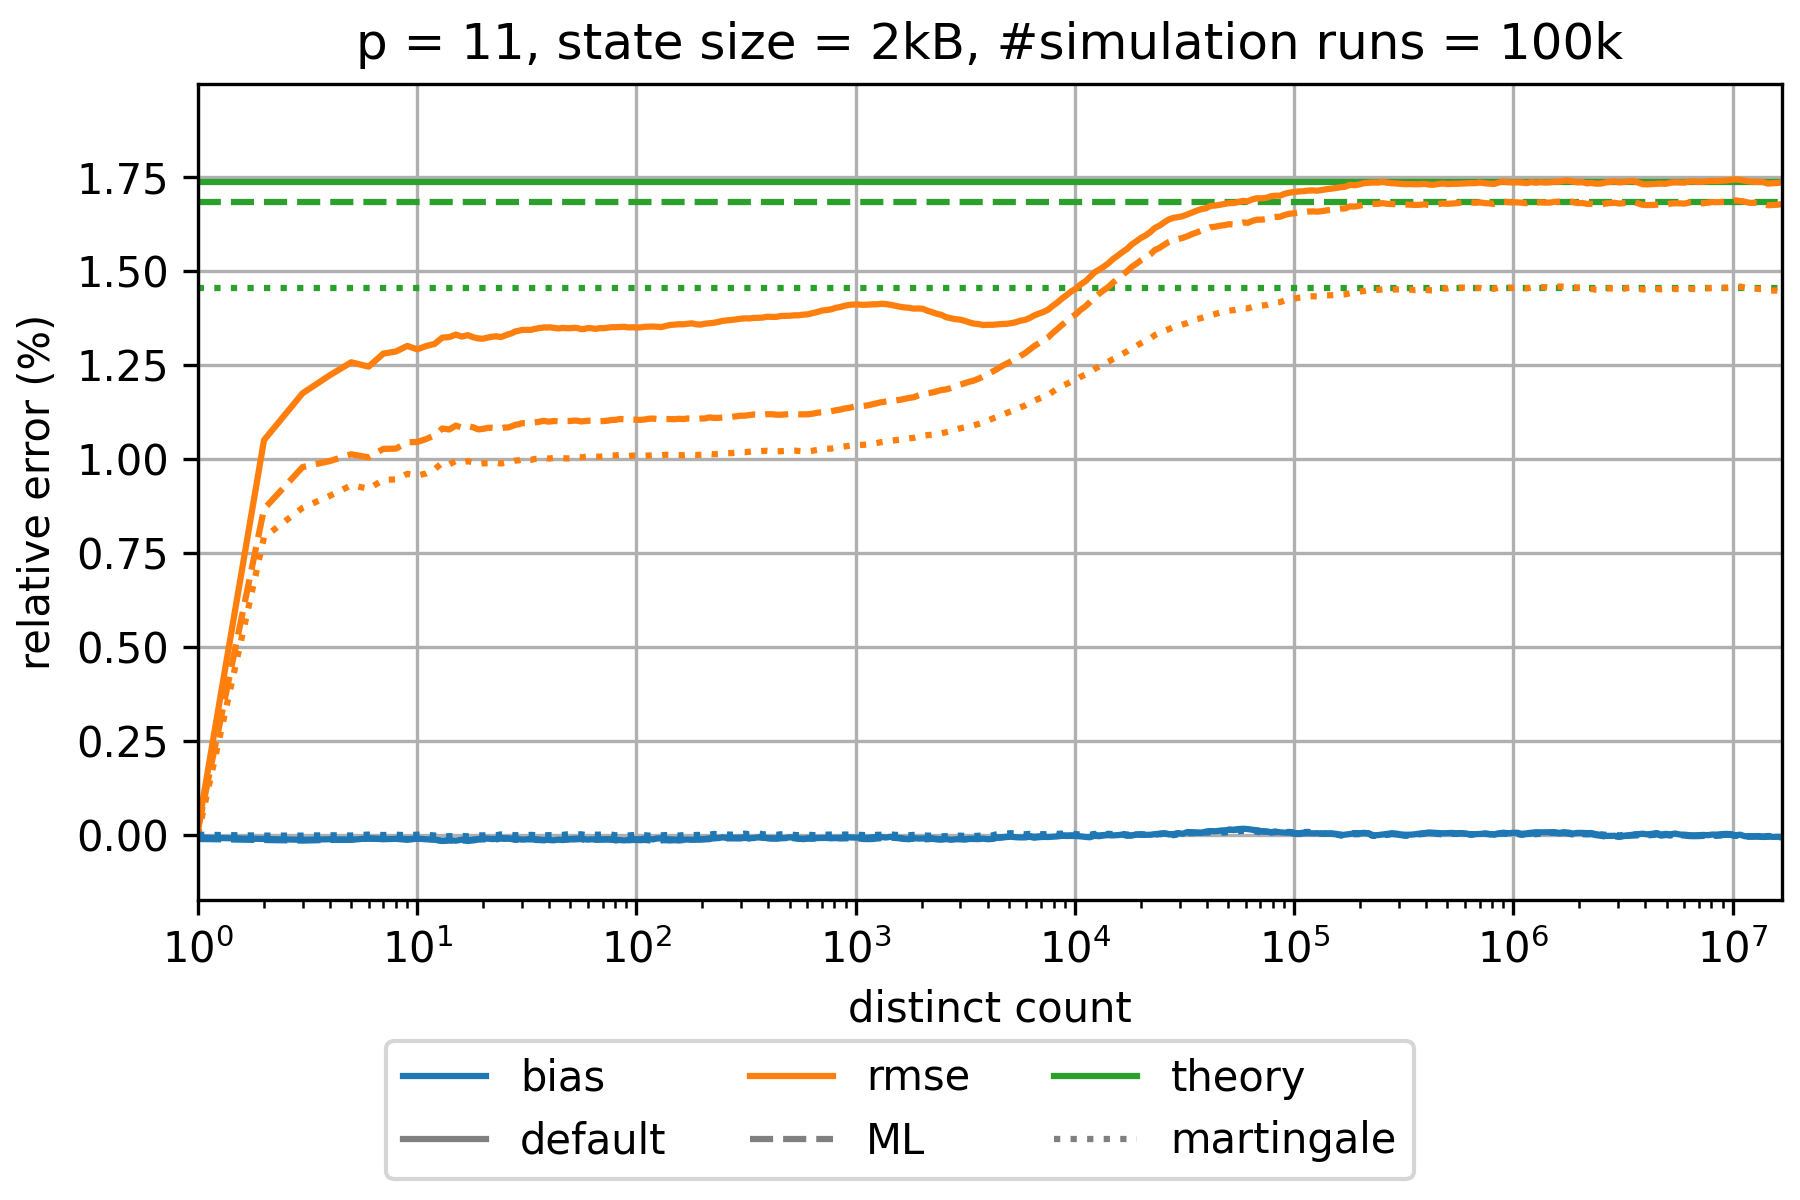

The table this chart was drawn from, first rows:
sketch_name=ultraloglog; p=11; num_cycles=100000
distinct count; relative bias default; relative rmse default; theoretical relative standard error defa…; relative bias martingale; relative rmse martingale; theoretical relative standard error mart…; relative bias small range corrected 1 GR…; relative rmse small range corrected 1 GR…; theoretical relative standard error smal…; relative bias small range corrected 4 GR…; relative rmse small range corrected 4 GR…; theoretical relative standard error smal…; relative bias maximum likelihood; relative rmse maximum likelihood; theoretical relative standard error maxi…
0.0; NaN; NaN; 0.01736; NaN; NaN; 0.01454; NaN; NaN; 0.01736; NaN; NaN; 0.01736; NaN; NaN; 0.01681
1.0; -7.599025300549162E-5; 1.62560877324115E-4; 0.01736; 0.0; 0.0; 0.01454; -1.3949473500118781E-5; 1.403544749624955E-5; 0.01736; -7.599025300549162E-5; 1.62560877324115E-4; 0.01736; -1.132329999149715E-4; 1.4571424330401262E-4; 0.01681
2.0; -1.1310867853901183E-4; 0.01049; 0.01736; -2.332102244906915E-5; 0.007906; 0.01454; -4.477665784522564E-5; 0.01173; 0.01736; -1.1310867853901183E-4; 0.01049; 0.01736; -1.4127771468706063E-4; 0.008662; 0.01681
3.0; -1.353305864080348E-4; 0.01174; 0.01736; -2.332020712423939E-5; 0.008693; 0.01454; -9.016212346794291E-5; 0.01375; 0.01736; -1.353305864080348E-4; 0.01174; 0.01736; -1.5591536494916235E-4; 0.009775; 0.01681
4.0; -1.2039483319487616E-4; 0.01222; 0.01736; -1.4925381431057192E-5; 0.009013; 0.01454; -5.923213892554517E-5; 0.01407; 0.01736; -1.2039483319487616E-4; 0.01222; 0.01736; -1.3732292508887266E-4; 0.009936; 0.01681
5.0; -1.3663680235650148E-4; 0.01256; 0.01736; -2.1261049363076603E-5; 0.009292; 0.01454; -5.741274765758691E-5; 0.01432; 0.01736; -1.3663680235650148E-4; 0.01256; 0.01736; -1.3363317096131867E-4; 0.01012; 0.01681
6.0; -9.486991398833784E-5; 0.01245; 0.01736; 3.364987904029649E-6; 0.009199; 0.01454; -3.8247234169053284E-5; 0.01442; 0.01736; -9.486991398833784E-5; 0.01245; 0.01736; -1.052833442245142E-4; 0.01003; 0.01681
7.0; -1.1821685998952322E-4; 0.01279; 0.01736; -8.650561958473157E-6; 0.009434; 0.01454; -5.906754361174076E-5; 0.01474; 0.01736; -1.1821685998952322E-4; 0.01279; 0.01736; -1.1410110395017946E-4; 0.01026; 0.01681
8.0; -1.101188430584271E-4; 0.01285; 0.01736; 2.8176334344357623E-7; 0.009448; 0.01454; -5.1448677447770406E-5; 0.01486; 0.01736; -1.101188430584271E-4; 0.01285; 0.01736; -1.0078371800544817E-4; 0.01027; 0.01681
9.0; -1.3526920804171047E-4; 0.013; 0.01736; -1.470849734814919E-5; 0.009595; 0.01454; -9.465308531820032E-5; 0.0151; 0.01736; -1.3526920804171047E-4; 0.013; 0.01736; -1.1640096446973003E-4; 0.01044; 0.01681
10.0; -1.0365268791165069E-4; 0.01291; 0.01736; 1.6549707137381712E-6; 0.009549; 0.01454; -5.7838754738445926E-5; 0.01499; 0.01736; -1.0365268791165069E-4; 0.01291; 0.01736; -1.059476847509827E-4; 0.01044; 0.01681
11.0; -1.2206389399588378E-4; 0.013; 0.01736; -2.9377081232343374E-6; 0.009607; 0.01454; -7.727092503802354E-5; 0.01506; 0.01736; -1.2206389399588378E-4; 0.013; 0.01736; -1.1529294818027734E-4; 0.01052; 0.01681
12.0; -1.2738887188395239E-4; 0.01305; 0.01736; -2.0679494171988276E-5; 0.009715; 0.01454; -8.103388164432187E-5; 0.01511; 0.01736; -1.2738887188395239E-4; 0.01305; 0.01736; -1.321650258072628E-4; 0.01062; 0.01681
13.0; -1.6170268539732695E-4; 0.01322; 0.01736; -5.5493299543026876E-5; 0.009891; 0.01454; -1.1744256747418862E-4; 0.01526; 0.01736; -1.6170268539732695E-4; 0.01322; 0.01736; -1.6794212642623675E-4; 0.0108; 0.01681
14.0; -1.4367081825526743E-4; 0.01323; 0.01736; -3.7879114016108825E-5; 0.00985; 0.01454; -1.0506864339876873E-4; 0.01528; 0.01736; -1.4367081825526743E-4; 0.01323; 0.01736; -1.506251180573146E-4; 0.01077; 0.01681
15.0; -1.5879621405578883E-4; 0.0133; 0.01736; -4.852274322248264E-5; 0.009937; 0.01454; -1.0634144672721652E-4; 0.01529; 0.01736; -1.5879621405578883E-4; 0.0133; 0.01736; -1.70053233429815E-4; 0.01088; 0.01681
16.0; -1.3094257431369504E-4; 0.01324; 0.01736; -3.446077397735381E-5; 0.009898; 0.01454; -6.924877353702533E-5; 0.01525; 0.01736; -1.3094257431369504E-4; 0.01324; 0.01736; -1.487737232586572E-4; 0.01082; 0.01681
17.0; -1.5026621081984316E-4; 0.01328; 0.01736; -4.2548727335960794E-5; 0.009932; 0.01454; -7.952738989801946E-5; 0.01528; 0.01736; -1.5026621081984316E-4; 0.01328; 0.01736; -1.6368762335303215E-4; 0.01087; 0.01681
18.0; -1.292569998160742E-4; 0.01323; 0.01736; -3.341235871360438E-5; 0.0099; 0.01454; -5.11107738198399E-5; 0.01521; 0.01736; -1.292569998160742E-4; 0.01323; 0.01736; -1.5150341362379772E-4; 0.01083; 0.01681
19.0; -1.1622991537715542E-4; 0.0132; 0.01736; -1.6662723407290682E-5; 0.009859; 0.01454; -5.053837033459753E-5; 0.01523; 0.01736; -1.1622991537715542E-4; 0.0132; 0.01736; -1.2788658945144535E-4; 0.01078; 0.01681
20.0; -1.0265028459572946E-4; 0.01319; 0.01736; -1.8007613602737026E-5; 0.009875; 0.01454; -4.225861487689674E-5; 0.01525; 0.01736; -1.0265028459572946E-4; 0.01319; 0.01736; -1.2308501826965786E-4; 0.01079; 0.01681
21.0; -1.0350675280275615E-4; 0.01322; 0.01736; -1.2880176517971622E-5; 0.009876; 0.01454; -4.737480829679618E-5; 0.0153; 0.01736; -1.0350675280275615E-4; 0.01322; 0.01736; -1.2653580852614468E-4; 0.01082; 0.01681
22.0; -1.1589921495079513E-4; 0.01324; 0.01736; -1.5412253818042384E-5; 0.009887; 0.01454; -6.21095340738347E-5; 0.01533; 0.01736; -1.1589921495079513E-4; 0.01324; 0.01736; -1.274452737652873E-4; 0.01082; 0.01681
23.0; -1.085513185038721E-4; 0.01325; 0.01736; -1.3246257697742326E-5; 0.009887; 0.01454; -6.56269638491813E-5; 0.01536; 0.01736; -1.085513185038721E-4; 0.01325; 0.01736; -1.219331595370698E-4; 0.01081; 0.01681
24.0; -7.871770992081656E-5; 0.01323; 0.01736; 7.238100300512194E-6; 0.00987; 0.01454; -4.301698006598667E-5; 0.01535; 0.01736; -7.871770992081656E-5; 0.01323; 0.01736; -1.0173205329438164E-4; 0.0108; 0.01681
25.0; -9.399126318961259E-5; 0.01327; 0.01736; 1.6743407436148202E-6; 0.009891; 0.01454; -5.443550166355119E-5; 0.01537; 0.01736; -9.399126318961259E-5; 0.01327; 0.01736; -1.0951683003028033E-4; 0.01083; 0.01681
26.0; -9.707334006643738E-5; 0.0133; 0.01736; 3.96110479477482E-6; 0.009896; 0.01454; -6.019605421589076E-5; 0.01541; 0.01736; -9.707334006643738E-5; 0.0133; 0.01736; -1.0322518753408265E-4; 0.01083; 0.01681
27.0; -1.0858124627139445E-4; 0.01333; 0.01736; -5.7768601443323325E-6; 0.009922; 0.01454; -6.455073501036686E-5; 0.01542; 0.01736; -1.0858124627139445E-4; 0.01333; 0.01736; -1.1697376548534645E-4; 0.01086; 0.01681
28.0; -1.2638282149639066E-4; 0.01338; 0.01736; -1.4733290130724513E-5; 0.009947; 0.01454; -8.077114554573446E-5; 0.01546; 0.01736; -1.2638282149639066E-4; 0.01338; 0.01736; -1.3419343440426794E-4; 0.0109; 0.01681
29.0; -1.1648484309985086E-4; 0.0134; 0.01736; -9.46344040655527E-6; 0.009954; 0.01454; -6.953186457743133E-5; 0.01547; 0.01736; -1.1648484309985086E-4; 0.0134; 0.01736; -1.299852911211734E-4; 0.01091; 0.01681
30.0; -1.3061280161662437E-4; 0.01342; 0.01736; -2.359038468838675E-5; 0.009985; 0.01454; -7.825307700678666E-5; 0.01548; 0.01736; -1.3061280161662437E-4; 0.01342; 0.01736; -1.438748515603491E-4; 0.01094; 0.01681
31.0; -1.276262131588723E-4; 0.01342; 0.01736; -1.7280735893565E-5; 0.00998; 0.01454; -7.463567630501139E-5; 0.01548; 0.01736; -1.276262131588723E-4; 0.01342; 0.01736; -1.3659449537985292E-4; 0.01094; 0.01681
32.0; -1.1891437813392054E-4; 0.01342; 0.01736; -9.415606468921043E-6; 0.009971; 0.01454; -7.082659099536268E-5; 0.01547; 0.01736; -1.1891437813392054E-4; 0.01342; 0.01736; -1.2762125374653742E-4; 0.01094; 0.01681
33.0; -1.110931389040336E-4; 0.01342; 0.01736; -4.102232756102858E-6; 0.009966; 0.01454; -5.330297731379168E-5; 0.01547; 0.01736; -1.110931389040336E-4; 0.01342; 0.01736; -1.2101529754870003E-4; 0.01093; 0.01681
34.0; -1.1042116824171229E-4; 0.01344; 0.01736; -8.519510455193342E-6; 0.009985; 0.01454; -4.910570277994134E-5; 0.01549; 0.01736; -1.1042116824171229E-4; 0.01344; 0.01736; -1.2924964934353918E-4; 0.01096; 0.01681
35.0; -1.2142935220072105E-4; 0.01346; 0.01736; -1.8692712522976462E-5; 0.009995; 0.01454; -5.944339572064048E-5; 0.0155; 0.01736; -1.2142935220072105E-4; 0.01346; 0.01736; -1.4094720353926543E-4; 0.01097; 0.01681
36.0; -1.2815968434361322E-4; 0.01347; 0.01736; -1.6233354325289854E-5; 0.009999; 0.01454; -7.312266101915469E-5; 0.01554; 0.01736; -1.2815968434361322E-4; 0.01347; 0.01736; -1.4014600705245702E-4; 0.01098; 0.01681
37.0; -1.3485728125129312E-4; 0.01348; 0.01736; -1.7677093582966765E-5; 0.01001; 0.01454; -7.478421396101563E-5; 0.01555; 0.01736; -1.3485728125129312E-4; 0.01348; 0.01736; -1.4670473431424921E-4; 0.011; 0.01681
38.0; -1.4266014493353576E-4; 0.01349; 0.01736; -1.7399204554336703E-5; 0.01002; 0.01454; -8.554268266527753E-5; 0.01556; 0.01736; -1.4266014493353576E-4; 0.01349; 0.01736; -1.452600646394957E-4; 0.011; 0.01681
39.0; -1.2857912624297902E-4; 0.01348; 0.01736; -1.4777503053496114E-5; 0.01001; 0.01454; -7.018441303216743E-5; 0.01555; 0.01736; -1.2857912624297902E-4; 0.01348; 0.01736; -1.35283174477564E-4; 0.01099; 0.01681
40.0; -1.4204354500323336E-4; 0.01349; 0.01736; -1.096868907276268E-5; 0.01; 0.01454; -7.868954951516194E-5; 0.01555; 0.01736; -1.4204354500323336E-4; 0.01349; 0.01736; -1.3178087952607026E-4; 0.01098; 0.01681
42.0; -1.4866294792946906E-4; 0.01348; 0.01736; -1.9419049973338007E-5; 0.01002; 0.01454; -8.978828550724953E-5; 0.01554; 0.01736; -1.4866294792946906E-4; 0.01348; 0.01736; -1.4332755955462345E-4; 0.011; 0.01681
44.0; -1.3056534383112462E-4; 0.01346; 0.01736; -4.740837059052506E-6; 0.01001; 0.01454; -7.773712843974573E-5; 0.01555; 0.01736; -1.3056534383112462E-4; 0.01346; 0.01736; -1.3221694755898236E-4; 0.01099; 0.01681
46.0; -1.4255986191321016E-4; 0.01347; 0.01736; -4.624527582305554E-6; 0.01002; 0.01454; -9.310565579845924E-5; 0.01557; 0.01736; -1.4255986191321016E-4; 0.01347; 0.01736; -1.341334131607752E-4; 0.011; 0.01681
48.0; -1.2656379514628906E-4; 0.01347; 0.01736; 7.770739337552397E-6; 0.01001; 0.01454; -7.29474388583486E-5; 0.01558; 0.01736; -1.2656379514628906E-4; 0.01347; 0.01736; -1.2721322612542623E-4; 0.011; 0.01681
50.0; -1.1236495277322506E-4; 0.01347; 0.01736; 1.6406207315705112E-5; 0.01; 0.01454; -7.391005528903443E-5; 0.01558; 0.01736; -1.1236495277322506E-4; 0.01347; 0.01736; -1.2302250197602921E-4; 0.011; 0.01681
52.0; -1.058007377977242E-4; 0.01348; 0.01736; 9.886381085833664E-6; 0.01003; 0.01454; -6.68653158963894E-5; 0.0156; 0.01736; -1.058007377977242E-4; 0.01348; 0.01736; -1.2490071802076668E-4; 0.01101; 0.01681
54.0; -1.05816881640022E-4; 0.01347; 0.01736; 9.53399592605417E-6; 0.01004; 0.01454; -6.581076223773388E-5; 0.01558; 0.01736; -1.05816881640022E-4; 0.01347; 0.01736; -1.1841664753891454E-4; 0.01101; 0.01681
56.0; -1.1089611648339573E-4; 0.01344; 0.01736; 1.0502893656806793E-5; 0.01003; 0.01454; -7.110556472405913E-5; 0.01555; 0.01736; -1.1089611648339573E-4; 0.01344; 0.01736; -1.1687704300679643E-4; 0.01099; 0.01681
58.0; -1.1984311431120996E-4; 0.01345; 0.01736; -4.765753462608793E-6; 0.01005; 0.01454; -7.499531943596174E-5; 0.01555; 0.01736; -1.1984311431120996E-4; 0.01345; 0.01736; -1.354233085321327E-4; 0.011; 0.01681
60.0; -1.313405876972637E-4; 0.01347; 0.01736; 2.2181752941110963E-7; 0.01005; 0.01454; -9.183117392965128E-5; 0.01558; 0.01736; -1.313405876972637E-4; 0.01347; 0.01736; -1.3305375655505922E-4; 0.01101; 0.01681
62.0; -1.227927781645657E-4; 0.01347; 0.01736; 5.4218266368914005E-6; 0.01006; 0.01454; -8.357415842652221E-5; 0.01558; 0.01736; -1.227927781645657E-4; 0.01347; 0.01736; -1.275243147574109E-4; 0.01101; 0.01681
65.0; -1.284897030758827E-4; 0.01345; 0.01736; -6.691094694647749E-7; 0.01005; 0.01454; -1.0117658236084792E-4; 0.01558; 0.01736; -1.284897030758827E-4; 0.01345; 0.01736; -1.3335615913688187E-4; 0.011; 0.01681
68.0; -1.2751894824754341E-4; 0.01347; 0.01736; 1.9554497665585973E-6; 0.01005; 0.01454; -8.738483293739903E-5; 0.0156; 0.01736; -1.2751894824754341E-4; 0.01347; 0.01736; -1.2697820953561803E-4; 0.011; 0.01681
71.0; -1.276392412310303E-4; 0.01347; 0.01736; 1.0061615426175635E-5; 0.01006; 0.01454; -7.96417410626926E-5; 0.01559; 0.01736; -1.276392412310303E-4; 0.01347; 0.01736; -1.240878886642317E-4; 0.011; 0.01681
74.0; -1.2290956946541464E-4; 0.01348; 0.01736; 1.9142491024069035E-5; 0.01006; 0.01454; -8.14944057157553E-5; 0.01561; 0.01736; -1.2290956946541464E-4; 0.01348; 0.01736; -1.1636563878721474E-4; 0.01101; 0.01681
77.0; -1.2729245087888448E-4; 0.01349; 0.01736; 7.136547074658365E-7; 0.01009; 0.01454; -7.513189373678893E-5; 0.01561; 0.01736; -1.2729245087888448E-4; 0.01349; 0.01736; -1.2968483521523492E-4; 0.01103; 0.01681
80.0; -1.457180495828886E-4; 0.01349; 0.01736; -1.449528717231629E-5; 0.01009; 0.01454; -1.0576298258560843E-4; 0.01561; 0.01736; -1.457180495828886E-4; 0.01349; 0.01736; -1.4518374300907157E-4; 0.01103; 0.01681
84.0; -1.4095940219449664E-4; 0.0135; 0.01736; -1.3266030135705529E-5; 0.0101; 0.01454; -9.39714551632886E-5; 0.0156; 0.01736; -1.4095940219449664E-4; 0.0135; 0.01736; -1.4529399141249751E-4; 0.01105; 0.01681
... 253 more rows
